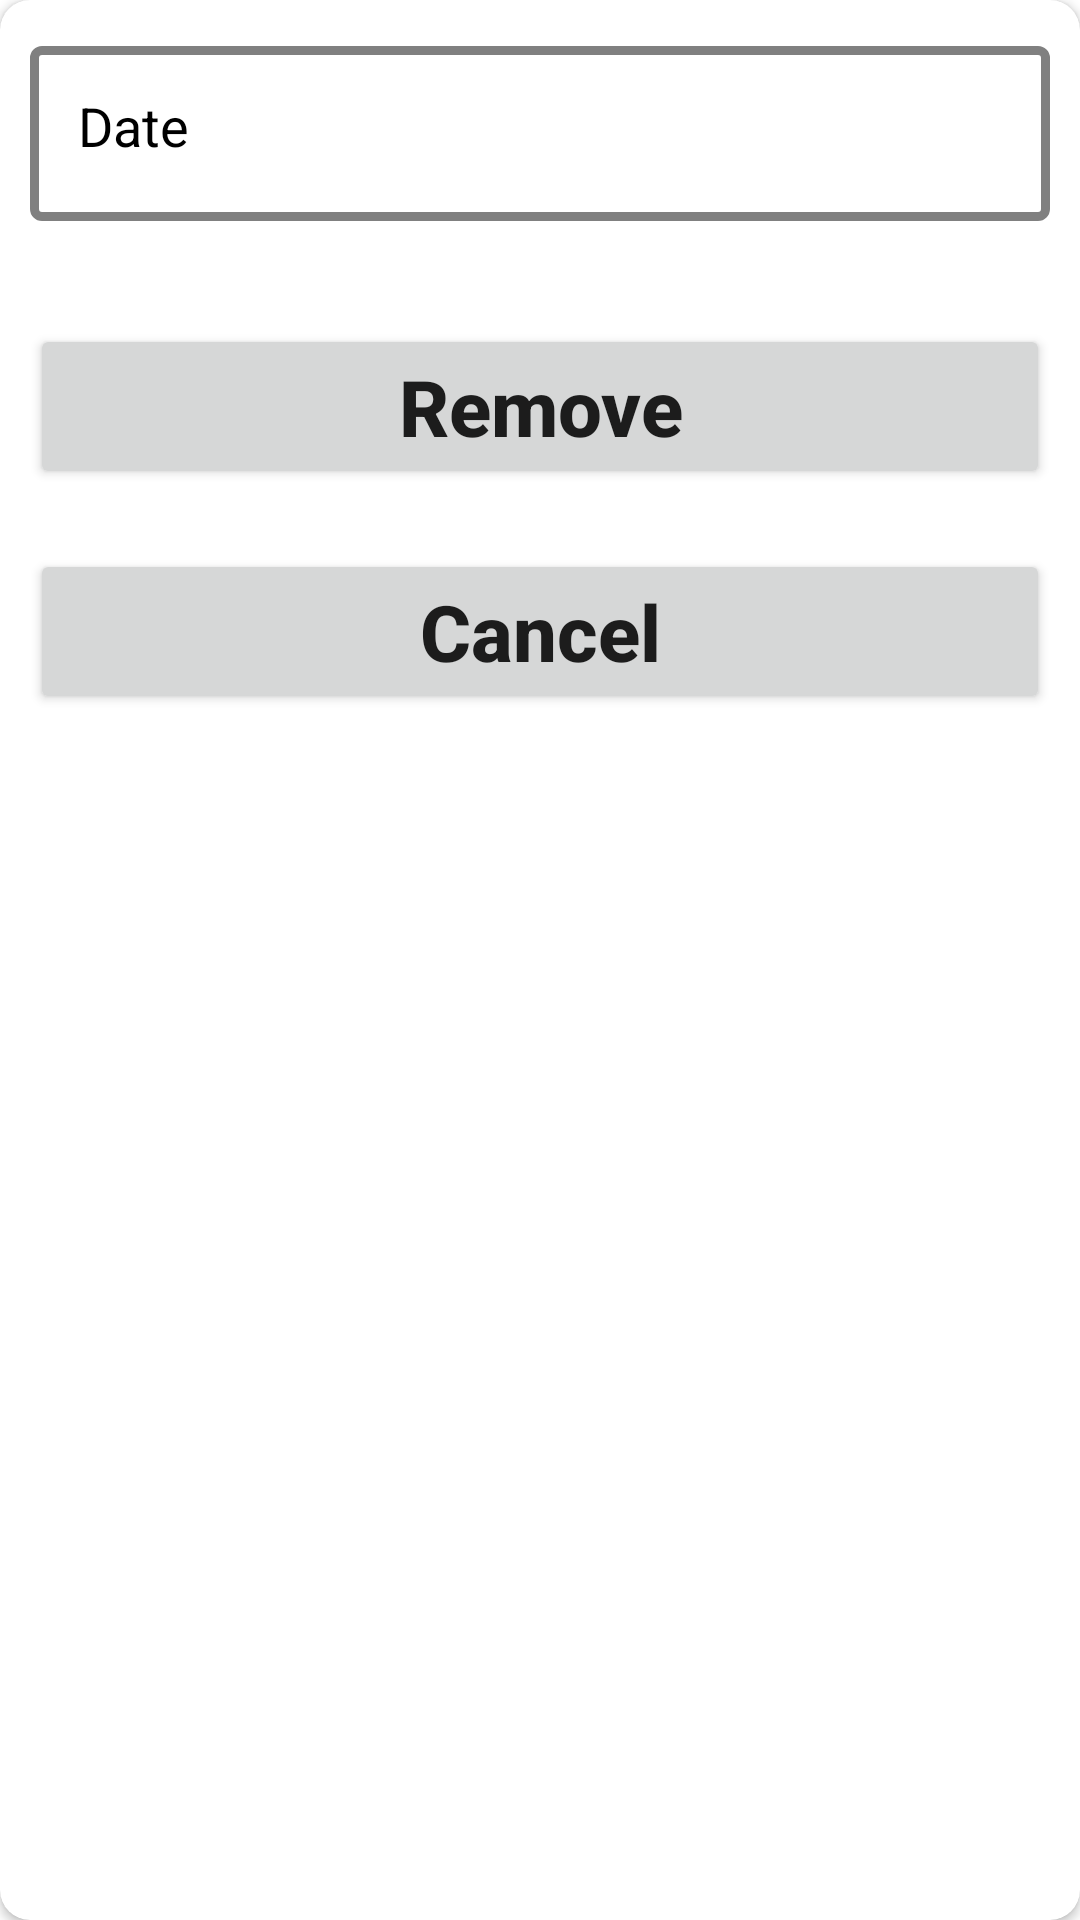

Here is an Android app screen rendered from its layout file. Give the layout XML and the strings, colors and styles it references.
<!-- AndroidManifest.xml: application theme Theme.WorkTracking -->
<!-- res/layout/dialog_remove_date.xml -->
<?xml version="1.0" encoding="utf-8"?>
<androidx.cardview.widget.CardView
    xmlns:android="http://schemas.android.com/apk/res/android"
    xmlns:app="http://schemas.android.com/apk/res-auto"
    xmlns:tools="http://schemas.android.com/tools"
    android:layout_width="match_parent"
    android:layout_height="wrap_content"
    app:cardCornerRadius="10dp">

    <androidx.constraintlayout.widget.ConstraintLayout
        android:padding="10dp"
        android:layout_width="match_parent"
        android:layout_height="match_parent">

        <com.google.android.material.textfield.TextInputLayout
            android:id="@+id/TextInputLayoutPickDate"
            style="@style/TextInputLayout_Style"
            android:layout_width="match_parent"
            android:layout_height="90dp"
            android:hint="@string/Date"
            app:endIconDrawable="@drawable/drop_down"
            app:endIconMode="custom"
            app:startIconDrawable="@drawable/date"
            app:layout_constraintEnd_toEndOf="parent"
            app:layout_constraintStart_toStartOf="parent"
            app:layout_constraintTop_toTopOf="parent">

            <com.google.android.material.textfield.TextInputEditText
                android:id="@+id/TextInputEditTextInputPickDate"
                style="@style/TextInputEditText_Style"
                android:layout_width="match_parent"
                android:layout_height="wrap_content"
                android:clickable="true"
                android:focusable="false" />

        </com.google.android.material.textfield.TextInputLayout>

        <Button
            android:id="@+id/ButtonRemove"
            style="@style/Button_Style"
            android:layout_width="0dp"
            android:layout_height="wrap_content"
            android:layout_marginTop="8dp"
            android:text="@string/Remove"
            app:layout_constraintEnd_toEndOf="@+id/TextInputLayoutPickDate"
            app:layout_constraintHorizontal_bias="0.0"
            app:layout_constraintStart_toStartOf="@+id/TextInputLayoutPickDate"
            app:layout_constraintTop_toBottomOf="@+id/TextInputLayoutPickDate" />

        <Button
            android:id="@+id/ButtonCancel"
            style="@style/Button_Style"
            android:layout_width="0dp"
            android:layout_height="wrap_content"
            android:layout_marginTop="20dp"
            android:text="@string/Cancel"
            app:layout_constraintEnd_toEndOf="@+id/ButtonRemove"
            app:layout_constraintHorizontal_bias="0.0"
            app:layout_constraintStart_toStartOf="@+id/ButtonRemove"
            app:layout_constraintTop_toBottomOf="@+id/ButtonRemove" />
    </androidx.constraintlayout.widget.ConstraintLayout>
</androidx.cardview.widget.CardView>
<!-- resources referenced by this layout -->
<resources>
  <string name="Cancel" translatable="true">Cancel</string>
  <string name="Date" translatable="true">Date</string>
  <string name="Remove" translatable="true">Remove</string>
  <style name="Button_Style">
          <item name="cardCornerRadius">10dp</item>
          <item name="android:gravity">center</item>
          <item name="android:textAllCaps">false</item>
          <item name="android:textSize">26sp</item>
          <item name="android:textStyle">bold</item>
      </style>
  <style name="TextInputEditText_Style" parent="Widget.MaterialComponents.TextInputLayout.OutlinedBox">
          <item name="android:itemBackground">@color/black</item>
          <item name="android:layout_gravity">start</item>
          <item name="android:gravity">start</item>
          <item name="boxStrokeWidth">1dp</item>
          <item name="boxStrokeWidthFocused">1dp</item>
          <item name="android:textAlignment">viewStart</item>
          <item name="android:textSize">18sp</item>
      </style>
  <style name="TextInputLayout_Style" parent="Widget.MaterialComponents.TextInputLayout.OutlinedBox">
          <item name="android:gravity">start</item>
          <item name="android:textColorHint">@color/black</item>
          <item name="hintTextColor">@color/blue</item>
          <item name="boxStrokeColor">@color/blue</item>
          <item name="helperTextTextAppearance">@style/TextAppearance.AppCompat.Medium</item>
          <item name="boxStrokeWidth">3dp</item>
          <item name="boxStrokeWidthFocused">3dp</item>
          <item name="helperTextTextColor">@color/red</item>
          <item name="startIconTint">@color/black</item>
          <item name="endIconTint">@color/black</item>
      </style>
  <style name="Theme.WorkTracking" parent="Theme.MaterialComponents.DayNight.NoActionBar">
          
          <item name="colorPrimary">@color/blue</item>
          <item name="colorPrimaryVariant">@color/blue</item>
          <item name="colorOnPrimary">@color/white</item>
          
          <item name="colorSecondary">@color/blue</item>
          <item name="colorSecondaryVariant">@color/blue</item>
          <item name="colorOnSecondary">@color/white</item>
          
          <item name="android:statusBarColor">?attr/colorPrimaryVariant</item>
          
      </style>
  <color name="black">#FF000000</color>
  <color name="blue">#0B57DC</color>
  <color name="red">#F80A0A</color>
  <color name="white">#FFFFFFFF</color>
</resources>
